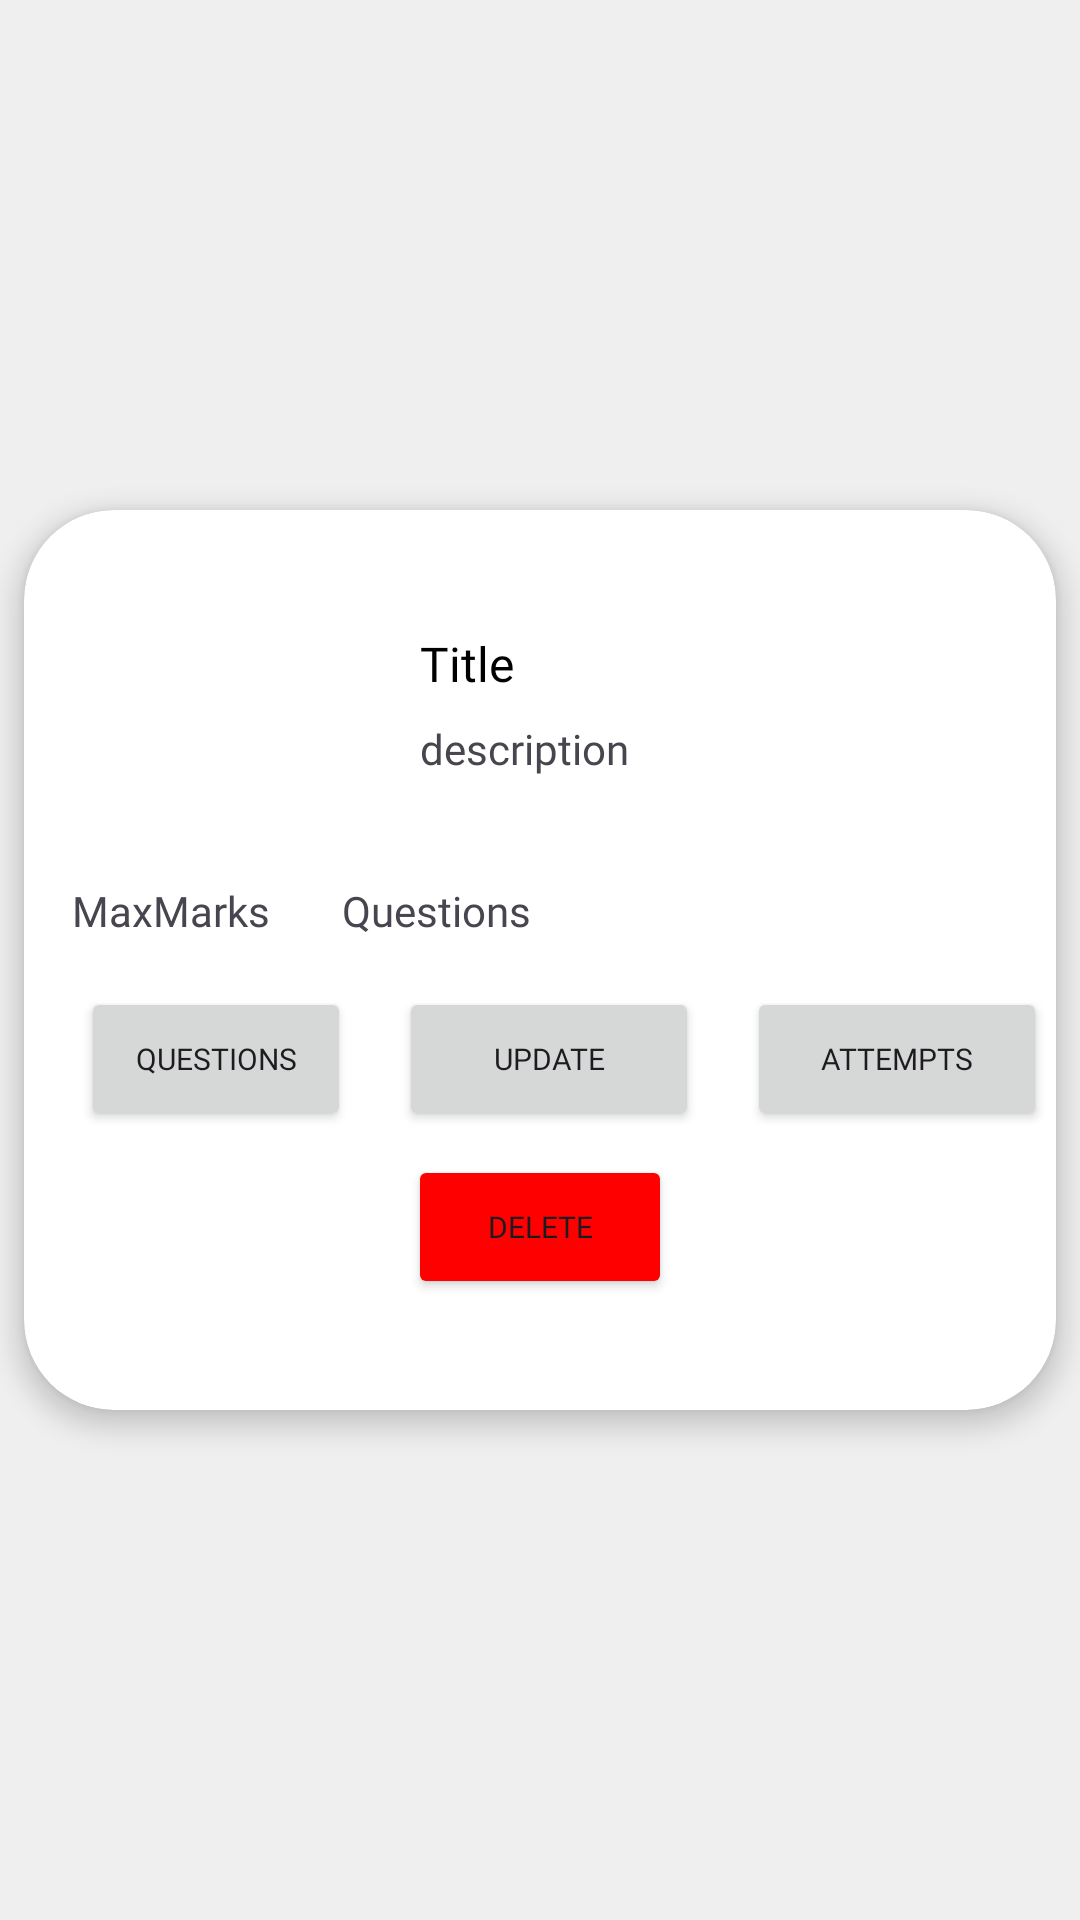

The Android layout XML behind this screen, and the referenced resources:
<!-- AndroidManifest.xml: application theme Theme.ExamPortal -->
<!-- res/layout/sample_quiz.xml -->
<?xml version="1.0" encoding="utf-8"?>
<androidx.constraintlayout.widget.ConstraintLayout xmlns:android="http://schemas.android.com/apk/res/android"
    xmlns:app="http://schemas.android.com/apk/res-auto"
    xmlns:tools="http://schemas.android.com/tools"
    android:layout_width="match_parent"
    android:layout_height="wrap_content"
    android:background="@color/light_white">

    <androidx.cardview.widget.CardView
        android:layout_width="0dp"
        android:layout_height="300dp"
        android:layout_marginStart="8dp"
        android:layout_marginTop="8dp"
        android:layout_marginEnd="8dp"
        android:layout_marginBottom="8dp"
        app:cardCornerRadius="30dp"
        app:cardElevation="5dp"
        app:layout_constraintBottom_toBottomOf="parent"
        app:layout_constraintEnd_toEndOf="parent"
        app:layout_constraintStart_toStartOf="parent"
        app:layout_constraintTop_toTopOf="parent">

        <androidx.constraintlayout.widget.ConstraintLayout
            android:layout_width="match_parent"
            android:layout_height="match_parent">

            <ImageView
                android:id="@+id/imageView9"
                android:layout_width="100dp"
                android:layout_height="100dp"
                android:layout_marginStart="16dp"
                android:layout_marginTop="16dp"
                app:layout_constraintStart_toStartOf="parent"
                app:layout_constraintTop_toTopOf="parent"
                app:srcCompat="@drawable/questionary" />

            <TextView
                android:id="@+id/qTitle"
                android:layout_width="0dp"
                android:layout_height="wrap_content"
                android:layout_marginStart="16dp"
                android:layout_marginEnd="8dp"
                android:fontFamily="@font/montserrat_semibold"
                android:text="Title"
                android:textColor="@color/black"
                android:textSize="16sp"
                app:layout_constraintBottom_toBottomOf="@+id/imageView9"
                app:layout_constraintEnd_toEndOf="parent"
                app:layout_constraintStart_toEndOf="@+id/imageView9"
                app:layout_constraintTop_toTopOf="@+id/imageView9"
                app:layout_constraintVertical_bias="0.31" />

            <TextView
                android:id="@+id/qDescription"
                android:layout_width="0dp"
                android:layout_height="wrap_content"
                android:layout_marginTop="8dp"

                android:layout_marginEnd="8dp"
                android:fontFamily="@font/montserrat_semibold"
                android:singleLine="false"

                android:text="description"
                app:layout_constraintEnd_toEndOf="parent"
                app:layout_constraintStart_toStartOf="@+id/qTitle"
                app:layout_constraintTop_toBottomOf="@+id/qTitle" />

            <TextView
                android:id="@+id/maxMarks"
                android:layout_width="wrap_content"
                android:layout_height="wrap_content"
                android:layout_marginStart="16dp"
                android:layout_marginTop="8dp"

                android:fontFamily="@font/montserrat_semibold"

                android:text="MaxMarks"
                app:layout_constraintStart_toStartOf="parent"
                app:layout_constraintTop_toBottomOf="@+id/imageView9" />

            <TextView
                android:id="@+id/questions"
                android:layout_width="wrap_content"
                android:layout_height="wrap_content"
                android:layout_marginStart="24dp"
                android:fontFamily="@font/montserrat_semibold"

                android:text="Questions"
                app:layout_constraintBottom_toBottomOf="@+id/maxMarks"
                app:layout_constraintStart_toEndOf="@+id/maxMarks"
                app:layout_constraintTop_toTopOf="@+id/maxMarks" />

            <Button
                android:id="@+id/questionBtn"
                android:layout_width="90dp"
                android:layout_height="wrap_content"
                android:layout_marginStart="16dp"
                android:layout_marginTop="16dp"
                android:elevation="10dp"
                android:fontFamily="@font/montserrat_bold"
                android:text="Questions"
                android:textSize="10sp"
                app:cornerRadius="8dp"
                app:layout_constraintEnd_toStartOf="@+id/updateBtn"
                app:layout_constraintHorizontal_bias="0.5"
                app:layout_constraintHorizontal_chainStyle="packed"
                app:layout_constraintStart_toStartOf="parent"
                app:layout_constraintTop_toBottomOf="@+id/maxMarks" />

            <Button
                android:id="@+id/updateBtn"
                android:layout_width="100dp"
                android:layout_height="wrap_content"


                android:layout_marginStart="16dp"
                android:elevation="10dp"
                android:fontFamily="@font/montserrat_bold"
                android:text="update"
                android:textSize="10sp"
                app:cornerRadius="8dp"
                app:layout_constraintBottom_toBottomOf="@+id/questionBtn"
                app:layout_constraintEnd_toStartOf="@+id/attemptsBtn"
                app:layout_constraintHorizontal_bias="0.5"
                app:layout_constraintStart_toEndOf="@+id/questionBtn"
                app:layout_constraintTop_toTopOf="@+id/questionBtn" />

            <Button
                android:id="@+id/attemptsBtn"
                android:layout_width="100dp"
                android:layout_height="wrap_content"
                android:layout_marginStart="16dp"
                android:elevation="10dp"
                android:fontFamily="@font/montserrat_bold"
                android:text="Attempts"
                android:textSize="10sp"
                app:cornerRadius="8dp"
                app:layout_constraintBottom_toBottomOf="@+id/updateBtn"
                app:layout_constraintEnd_toEndOf="parent"
                app:layout_constraintHorizontal_bias="0.5"
                app:layout_constraintStart_toEndOf="@+id/updateBtn"
                app:layout_constraintTop_toTopOf="@+id/updateBtn" />

            <Button
                android:id="@+id/deleteBtn"
                android:layout_width="wrap_content"
                android:layout_height="wrap_content"
                android:layout_marginTop="8dp"
                android:backgroundTint="@color/red"
                android:elevation="10dp"
                android:fontFamily="@font/montserrat_bold"
                android:text="Delete"
                android:textSize="10sp"
                app:cornerRadius="8dp"
                app:layout_constraintEnd_toEndOf="parent"
                app:layout_constraintStart_toStartOf="parent"
                app:layout_constraintTop_toBottomOf="@+id/updateBtn" />

        </androidx.constraintlayout.widget.ConstraintLayout>
    </androidx.cardview.widget.CardView>
</androidx.constraintlayout.widget.ConstraintLayout>
<!-- resources referenced by this layout -->
<resources>
  <color name="black">#FF000000</color>
  <color name="light_white">#EFEFEF</color>
  <color name="red">#FF0000</color>
  <style name="Theme.ExamPortal" parent="Base.Theme.ExamPortal">
          <item name="colorPrimary">@color/blue</item>
  
      </style>
  <style name="Base.Theme.ExamPortal" parent="Theme.Material3.DayNight.NoActionBar">
          
  
  
      </style>
  <color name="blue">#00A3FF</color>
</resources>
